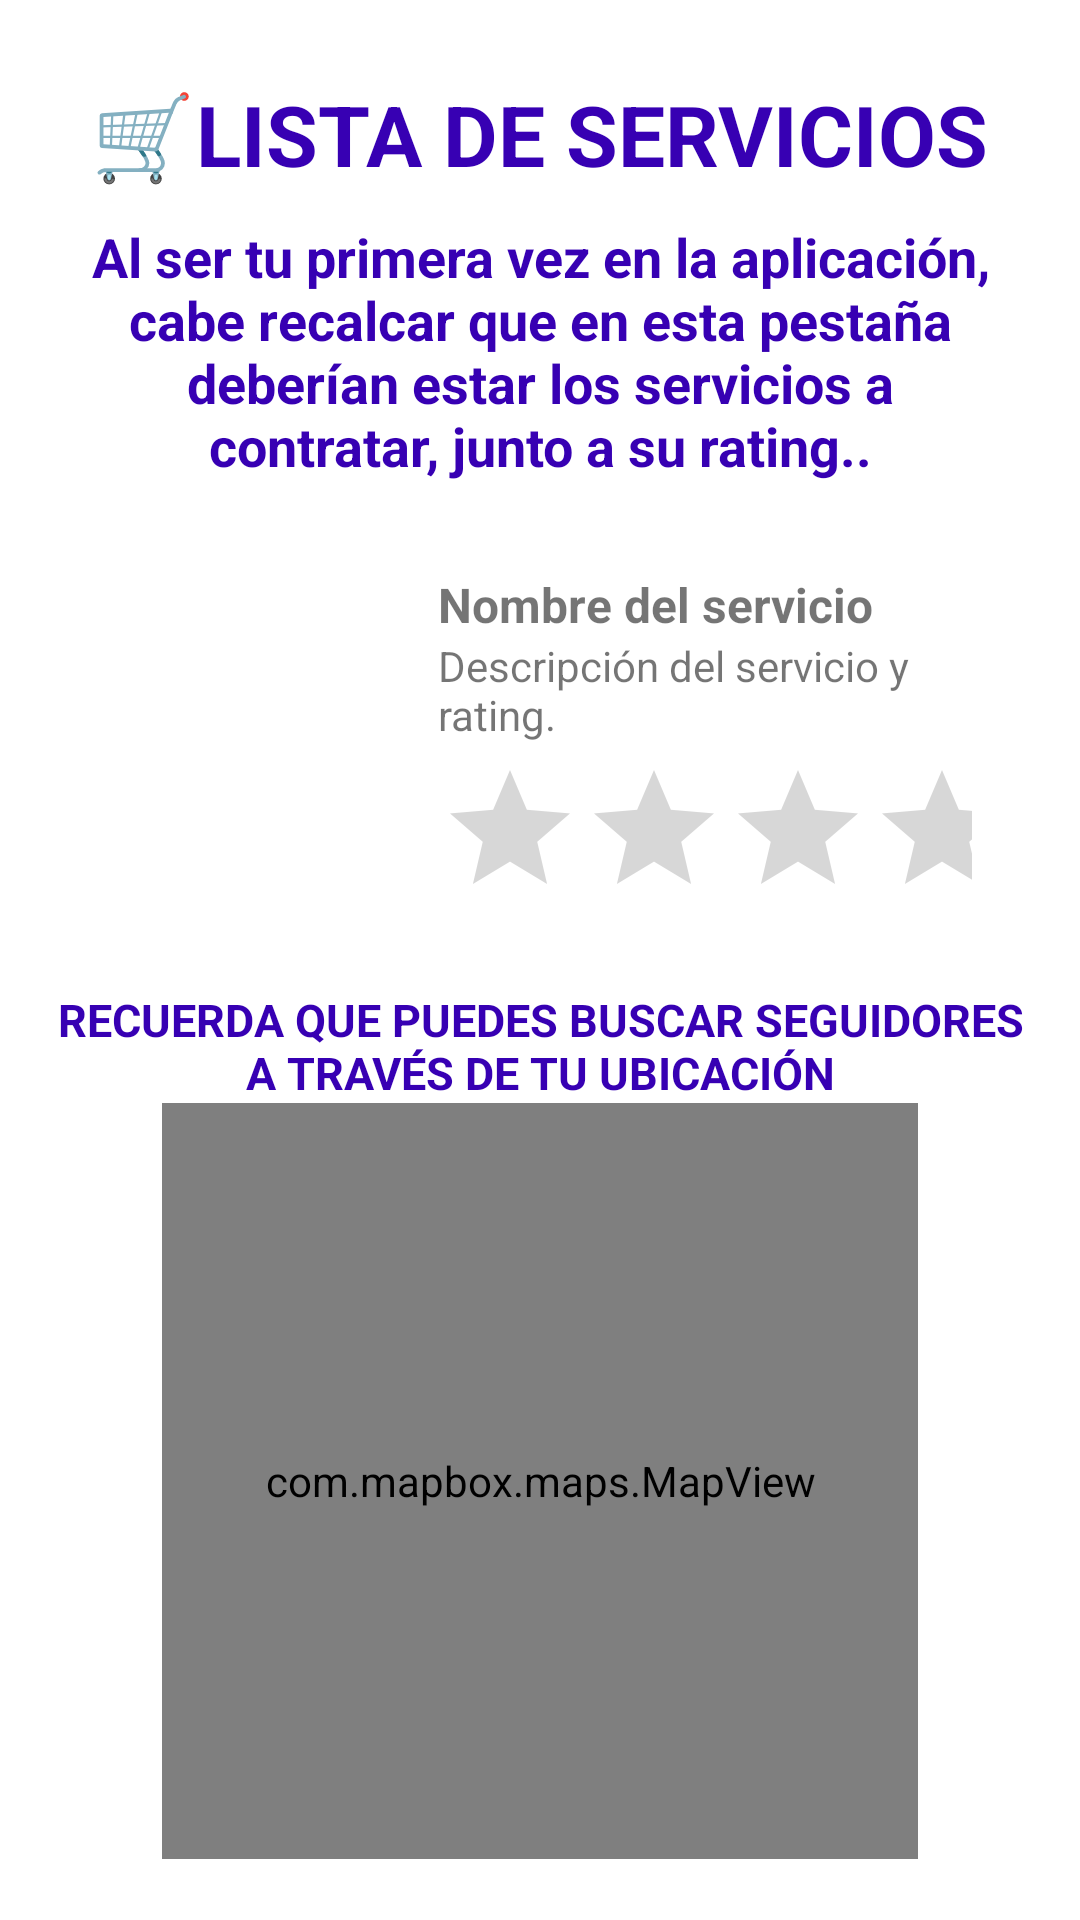

Produce the Android XML layout that renders to this screen, including the resource entries it uses.
<!-- AndroidManifest.xml: application theme Theme.EvaluacionAndroid -->
<!-- res/layout/activity_tutorial.xml -->
<?xml version="1.0" encoding="utf-8"?>
<RelativeLayout xmlns:android="http://schemas.android.com/apk/res/android"
    xmlns:app="http://schemas.android.com/apk/res-auto"
    xmlns:tools="http://schemas.android.com/tools"
    android:id="@+id/activity_tutorial"
    android:layout_width="match_parent"
    android:layout_height="match_parent"
    android:paddingBottom="16dp"
    android:paddingLeft="16dp"
    android:paddingRight="16dp"
    android:paddingTop="16dp"
    android:background="@drawable/background"
    tools:context=".TutorialActivity">


    <LinearLayout
        android:layout_width="match_parent"
        android:layout_height="match_parent"
        android:orientation="vertical">

        <TextView
            android:layout_width="wrap_content"
            android:layout_height="wrap_content"
            android:layout_gravity="center"
            android:layout_marginTop="10dp"
            android:text="🛒Lista de Servicios"
            android:textAllCaps="true"
            android:textColor="@color/purple_700"
            android:textSize="28dp"
            android:textStyle="bold" />

        <TextView
            android:layout_width="wrap_content"
            android:layout_height="wrap_content"
            android:layout_gravity="center"
            android:layout_margin="10dp"
            android:text="@string/tutorial"
            android:textAlignment="center"
            android:textColor="@color/purple_700"
            android:textSize="18dp"
            android:textStyle="bold" />

        <LinearLayout
            android:layout_width="match_parent"
            android:layout_height="wrap_content"
            android:layout_margin="10dp"
            android:orientation="horizontal"
            android:padding="10dp">

            <ImageView
                android:id="@+id/imgItem"
                android:layout_width="100dp"
                android:layout_height="100dp"
                android:layout_marginRight="10dp"
                android:scaleType="centerCrop"
                android:src="@drawable/followers" />

            <LinearLayout
                android:layout_width="match_parent"
                android:layout_height="wrap_content"
                android:orientation="vertical">

                <TextView
                    android:id="@+id/txtTitulo"
                    android:layout_width="match_parent"
                    android:layout_height="match_parent"
                    android:text="Nombre del servicio"
                    android:textSize="16sp"
                    android:textStyle="bold" />

                <TextView
                    android:id="@+id/txtDescripcion"
                    android:layout_width="match_parent"
                    android:layout_height="match_parent"
                    android:layout_marginBottom="5dp"
                    android:text="Descripción del servicio y rating." />

                <RatingBar
                    android:id="@+id/ratingBar"
                    android:layout_width="wrap_content"
                    android:layout_height="match_parent" />

            </LinearLayout>
        </LinearLayout>

        <TextView
            android:id="@+id/txtMapa"
            android:layout_width="wrap_content"
            android:layout_height="wrap_content"
            android:textAlignment="center"
            android:textStyle="bold"
            android:textColor="@color/purple_700"
            android:textAllCaps="true"
            android:textSize="15dp"
            android:text="Recuerda que puedes buscar seguidores a través de tu ubicación" />

        <com.mapbox.maps.MapView xmlns:android="http://schemas.android.com/apk/res/android"
            xmlns:tools="http://schemas.android.com/tools"
            xmlns:mapbox="http://schemas.android.com/apk/res-auto"
            android:id="@+id/mapView"
            android:layout_width="252dp"
            android:layout_gravity="center"
            android:layout_height="252dp"
            android:fadingEdge="vertical"
            mapbox:mapbox_cameraTargetLat="32.55"
            mapbox:mapbox_cameraTargetLng="69.47"
            mapbox:mapbox_cameraZoom="9.0"
            />

        <Button
            android:id="@+id/btnEntendido"
            android:layout_width="wrap_content"
            android:layout_height="wrap_content"
            android:layout_gravity="center"
            android:onClick="onButtonClicked"
            android:text="👌Entendido" />


    </LinearLayout>

</RelativeLayout>
<!-- resources referenced by this layout -->
<resources>
  <string name="tutorial">Al ser tu primera vez en la aplicación, cabe recalcar que en esta pestaña deberían estar los servicios a contratar, junto a su rating..</string>
  <style name="Theme.EvaluacionAndroid" parent="Theme.MaterialComponents.DayNight.NoActionBar">
          
          <item name="colorPrimary">@color/purple_500</item>
          <item name="colorPrimaryVariant">@color/purple_700</item>
          <item name="colorOnPrimary">@color/white</item>
          
          <item name="colorSecondary">@color/teal_200</item>
          <item name="colorSecondaryVariant">@color/teal_700</item>
          <item name="colorOnSecondary">@color/black</item>
          
          <item name="android:statusBarColor" tools:targetApi="l">?attr/colorPrimaryVariant</item>
          
      </style>
  <!-- not gathered from this repository: default colours our renderer supplied (Android Studio template values) -->
  <color name="purple_500">#FF6200EE</color>
  <color name="purple_700">#FF3700B3</color>
  <color name="teal_200">#FF03DAC5</color>
  <color name="teal_700">#FF018786</color>
  <color name="black">#FF000000</color>
  <color name="white">#FFFFFFFF</color>
</resources>
